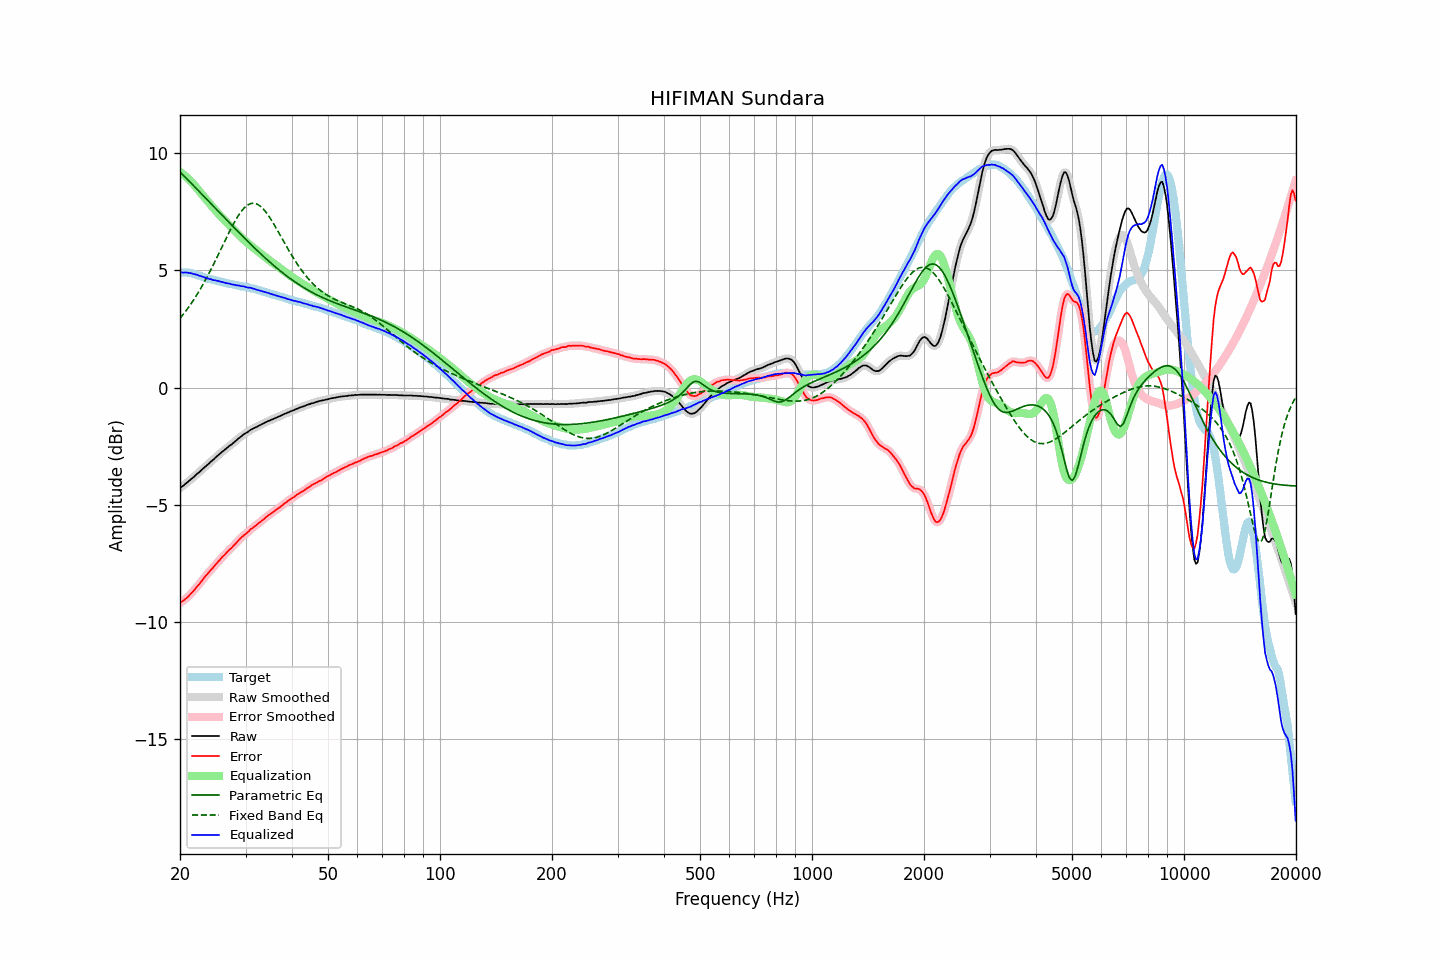

Data behind this chart, as committed beside it:
frequency, raw, error, smoothed, error_smoothed, equalization, parametric_eq, fixed_band_eq, equalized_raw, equalized_smoothed, target
20.00, -4.29, -9.20, -4.29, -9.19, 9.20, 9.19, 2.95, 4.91, 4.91, 4.91
20.20, -4.23, -9.14, -4.24, -9.14, 9.15, 9.12, 3.03, 4.92, 4.91, 4.91
20.40, -4.19, -9.10, -4.18, -9.09, 9.09, 9.06, 3.12, 4.90, 4.91, 4.91
20.61, -4.13, -9.04, -4.13, -9.04, 9.04, 8.99, 3.21, 4.90, 4.91, 4.91
20.81, -4.07, -8.98, -4.08, -8.98, 8.98, 8.92, 3.30, 4.91, 4.90, 4.91
21.02, -4.02, -8.93, -4.02, -8.92, 8.91, 8.85, 3.39, 4.89, 4.90, 4.91
21.23, -3.96, -8.85, -3.96, -8.85, 8.85, 8.78, 3.49, 4.89, 4.89, 4.89
21.44, -3.90, -8.77, -3.91, -8.78, 8.78, 8.71, 3.59, 4.88, 4.87, 4.88
21.66, -3.85, -8.71, -3.85, -8.70, 8.70, 8.64, 3.69, 4.85, 4.86, 4.86
21.87, -3.79, -8.62, -3.78, -8.62, 8.63, 8.57, 3.79, 4.84, 4.84, 4.84
22.09, -3.72, -8.54, -3.73, -8.54, 8.54, 8.50, 3.90, 4.83, 4.82, 4.83
22.31, -3.66, -8.45, -3.66, -8.46, 8.46, 8.43, 4.01, 4.80, 4.80, 4.80
22.54, -3.61, -8.39, -3.60, -8.38, 8.38, 8.36, 4.12, 4.77, 4.77, 4.78
22.76, -3.54, -8.30, -3.54, -8.30, 8.29, 8.29, 4.24, 4.75, 4.75, 4.76
22.99, -3.48, -8.21, -3.48, -8.21, 8.21, 8.22, 4.36, 4.73, 4.72, 4.73
23.22, -3.42, -8.12, -3.42, -8.12, 8.12, 8.15, 4.48, 4.70, 4.70, 4.70
23.45, -3.36, -8.03, -3.36, -8.03, 8.04, 8.08, 4.61, 4.68, 4.68, 4.67
23.69, -3.30, -7.96, -3.30, -7.95, 7.96, 8.00, 4.74, 4.66, 4.66, 4.66
23.92, -3.24, -7.87, -3.24, -7.87, 7.88, 7.93, 4.86, 4.64, 4.64, 4.64
24.16, -3.17, -7.80, -3.18, -7.80, 7.80, 7.86, 5.00, 4.63, 4.62, 4.63
24.40, -3.12, -7.72, -3.12, -7.72, 7.72, 7.79, 5.13, 4.60, 4.60, 4.61
24.65, -3.06, -7.65, -3.05, -7.64, 7.64, 7.72, 5.27, 4.58, 4.58, 4.59
24.89, -2.99, -7.55, -2.99, -7.56, 7.56, 7.65, 5.41, 4.57, 4.57, 4.57
25.14, -2.93, -7.48, -2.93, -7.48, 7.48, 7.58, 5.55, 4.56, 4.55, 4.56
25.39, -2.87, -7.40, -2.87, -7.40, 7.41, 7.51, 5.69, 4.54, 4.54, 4.54
25.65, -2.81, -7.34, -2.81, -7.33, 7.33, 7.43, 5.83, 4.52, 4.52, 4.53
25.91, -2.75, -7.25, -2.75, -7.26, 7.26, 7.36, 5.98, 4.50, 4.50, 4.50
26.16, -2.70, -7.18, -2.70, -7.18, 7.18, 7.29, 6.12, 4.48, 4.49, 4.49
26.43, -2.64, -7.12, -2.64, -7.11, 7.11, 7.22, 6.26, 4.47, 4.47, 4.48
26.69, -2.59, -7.04, -2.59, -7.04, 7.04, 7.15, 6.41, 4.45, 4.46, 4.45
26.96, -2.53, -6.97, -2.53, -6.97, 6.97, 7.08, 6.55, 4.44, 4.44, 4.44
27.23, -2.47, -6.90, -2.48, -6.90, 6.90, 7.01, 6.68, 4.43, 4.42, 4.43
27.50, -2.43, -6.85, -2.42, -6.84, 6.83, 6.94, 6.82, 4.40, 4.41, 4.42
27.77, -2.37, -6.76, -2.37, -6.77, 6.76, 6.87, 6.95, 4.39, 4.39, 4.40
28.05, -2.31, -6.70, -2.31, -6.70, 6.69, 6.80, 7.07, 4.38, 4.38, 4.39
28.33, -2.26, -6.63, -2.25, -6.62, 6.62, 6.73, 7.19, 4.36, 4.37, 4.37
28.62, -2.19, -6.55, -2.20, -6.55, 6.55, 6.66, 7.30, 4.36, 4.35, 4.36
28.90, -2.14, -6.48, -2.14, -6.48, 6.48, 6.59, 7.41, 4.34, 4.34, 4.34
29.19, -2.09, -6.41, -2.08, -6.41, 6.42, 6.52, 7.50, 4.33, 4.33, 4.32
29.48, -2.03, -6.35, -2.03, -6.35, 6.35, 6.45, 7.59, 4.32, 4.32, 4.32
29.78, -1.98, -6.29, -1.98, -6.29, 6.29, 6.38, 7.67, 4.31, 4.30, 4.31
30.08, -1.94, -6.24, -1.94, -6.23, 6.23, 6.31, 7.73, 4.29, 4.29, 4.30
30.38, -1.90, -6.18, -1.89, -6.17, 6.17, 6.24, 7.78, 4.27, 4.27, 4.28
30.68, -1.85, -6.12, -1.85, -6.11, 6.11, 6.18, 7.82, 4.26, 4.26, 4.27
30.99, -1.80, -6.04, -1.81, -6.05, 6.06, 6.11, 7.85, 4.25, 4.25, 4.24
31.30, -1.77, -6.00, -1.77, -5.99, 6.00, 6.04, 7.86, 4.23, 4.23, 4.23
31.61, -1.73, -5.95, -1.73, -5.94, 5.94, 5.98, 7.86, 4.21, 4.21, 4.22
31.93, -1.70, -5.90, -1.70, -5.89, 5.89, 5.91, 7.84, 4.19, 4.19, 4.20
32.24, -1.67, -5.84, -1.67, -5.84, 5.83, 5.85, 7.82, 4.16, 4.17, 4.17
32.57, -1.63, -5.78, -1.63, -5.78, 5.78, 5.78, 7.78, 4.15, 4.15, 4.15
32.89, -1.60, -5.74, -1.60, -5.73, 5.73, 5.72, 7.73, 4.13, 4.13, 4.14
33.22, -1.56, -5.67, -1.56, -5.67, 5.67, 5.65, 7.67, 4.11, 4.11, 4.11
33.55, -1.53, -5.63, -1.53, -5.62, 5.62, 5.59, 7.60, 4.09, 4.09, 4.10
33.89, -1.49, -5.56, -1.49, -5.56, 5.56, 5.53, 7.52, 4.07, 4.07, 4.07
34.23, -1.46, -5.51, -1.46, -5.50, 5.51, 5.46, 7.43, 4.05, 4.05, 4.05
34.57, -1.42, -5.45, -1.43, -5.45, 5.46, 5.40, 7.33, 4.04, 4.03, 4.03
34.92, -1.40, -5.41, -1.40, -5.40, 5.40, 5.34, 7.23, 4.00, 4.01, 4.01
35.27, -1.37, -5.36, -1.37, -5.35, 5.35, 5.28, 7.12, 3.98, 3.99, 3.99
35.62, -1.34, -5.31, -1.34, -5.31, 5.30, 5.22, 7.01, 3.96, 3.96, 3.97
35.97, -1.31, -5.26, -1.31, -5.26, 5.25, 5.17, 6.90, 3.94, 3.94, 3.95
... 635 more rows
